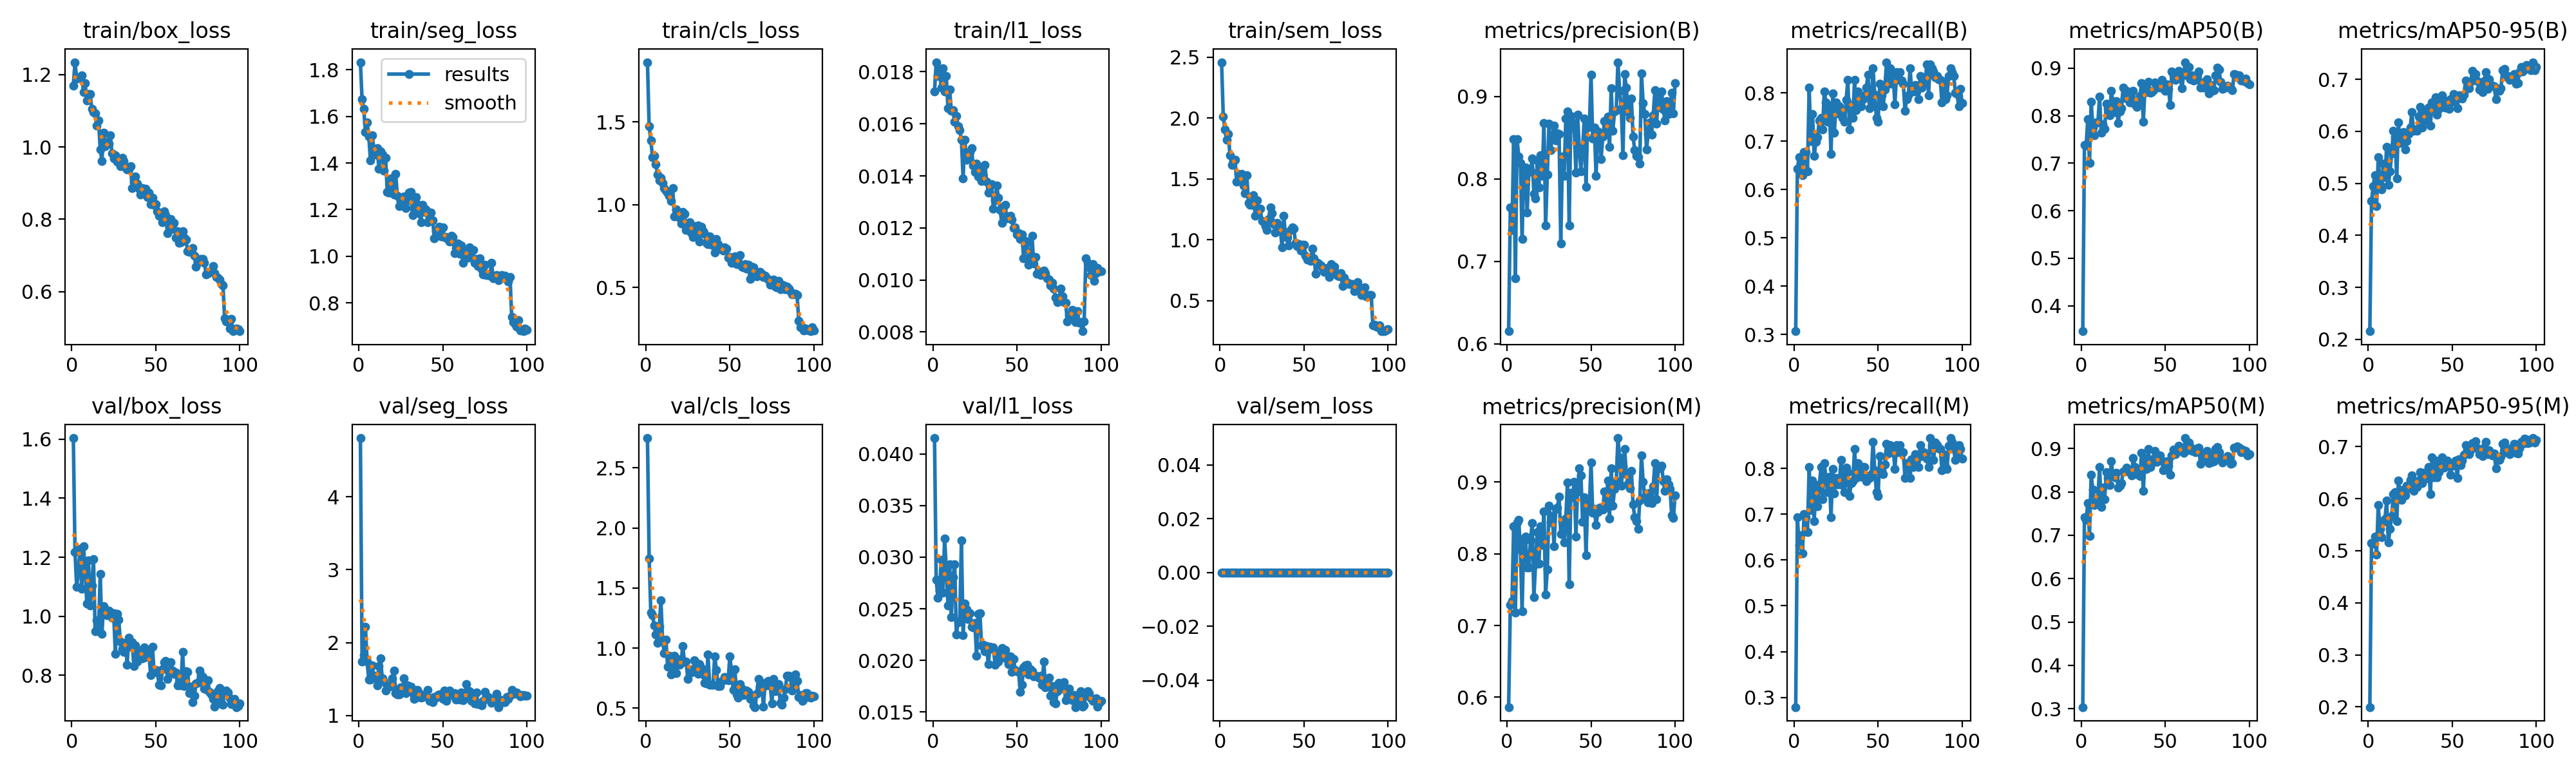

Source data for this figure (header and first rows):
epoch, time, train/box_loss, train/seg_loss, train/cls_loss, train/l1_loss, train/sem_loss, metrics/precision(B), metrics/recall(B), metrics/mAP50(B), metrics/mAP50-95(B), metrics/precision(M), metrics/recall(M), metrics/mAP50(M), metrics/mAP50-95(M), val/box_loss, val/seg_loss, val/cls_loss, val/l1_loss, val/sem_loss, lr/pg0, lr/pg1, lr/pg2
1, 82, 1.17, 1.832, 1.86, 0.01725, 2.458, 0.6155, 0.3071, 0.3467, 0.2158, 0.5863, 0.279, 0.3036, 0.1997, 1.604, 4.807, 2.748, 0.04154, 0, 0.0001985, 0.0001985, 0.08035
2, 166.4, 1.234, 1.672, 1.472, 0.01837, 2.013, 0.7656, 0.6429, 0.7386, 0.4656, 0.7284, 0.6929, 0.7418, 0.5152, 1.217, 1.74, 1.746, 0.02782, 0, 0.0003945, 0.0003945, 0.06055
3, 250.7, 1.188, 1.631, 1.389, 0.01784, 1.906, 0.7383, 0.6664, 0.7371, 0.495, 0.7343, 0.6311, 0.7353, 0.5132, 1.099, 1.826, 1.295, 0.02607, 0, 0.0005866, 0.0005866, 0.04074
4, 334.9, 1.192, 1.533, 1.287, 0.01807, 1.821, 0.8487, 0.6624, 0.7927, 0.515, 0.8386, 0.6545, 0.7736, 0.5268, 1.152, 2.218, 1.274, 0.02677, 0, 0.0007747, 0.0007747, 0.02093
5, 419.2, 1.19, 1.575, 1.296, 0.01739, 1.869, 0.6793, 0.6299, 0.7004, 0.4561, 0.7178, 0.6142, 0.6989, 0.4925, 1.228, 1.737, 1.19, 0.02977, 0, 0.0009589, 0.0009589, 0.001113
6, 503.5, 1.197, 1.515, 1.245, 0.01813, 1.694, 0.8487, 0.6772, 0.8291, 0.5498, 0.8435, 0.7008, 0.8395, 0.5874, 1.094, 1.489, 1.113, 0.02658, 0, 0.0009505, 0.0009505, 0.0009505
7, 587.5, 1.151, 1.41, 1.183, 0.01725, 1.614, 0.8274, 0.6772, 0.7756, 0.4974, 0.8474, 0.6929, 0.8051, 0.5417, 1.237, 1.49, 1.045, 0.0318, 0, 0.0009406, 0.0009406, 0.0009406
8, 671.4, 1.175, 1.519, 1.146, 0.01783, 1.639, 0.8196, 0.6378, 0.7588, 0.4889, 0.8058, 0.6614, 0.7692, 0.5265, 1.164, 1.692, 1.175, 0.02892, 0, 0.0009307, 0.0009307, 0.0009307
9, 755.3, 1.128, 1.461, 1.161, 0.0166, 1.658, 0.7272, 0.811, 0.7853, 0.5379, 0.7201, 0.8032, 0.7785, 0.5557, 1.043, 1.521, 1.398, 0.02529, 0, 0.0009208, 0.0009208, 0.0009208
10, 839.3, 1.146, 1.435, 1.131, 0.01732, 1.48, 0.8121, 0.7008, 0.7856, 0.5121, 0.8212, 0.7087, 0.7866, 0.5602, 1.189, 1.544, 1.064, 0.0293, 0, 0.0009109, 0.0009109, 0.0009109
11, 923.4, 1.146, 1.465, 1.099, 0.01649, 1.539, 0.8144, 0.7559, 0.8398, 0.5705, 0.8238, 0.7731, 0.8575, 0.5962, 1.036, 1.416, 0.9554, 0.02422, 0, 0.000901, 0.000901, 0.000901
12, 1008, 1.105, 1.376, 1.082, 0.01652, 1.501, 0.7592, 0.6693, 0.7636, 0.4968, 0.7811, 0.685, 0.7648, 0.5165, 1.103, 1.678, 1.068, 0.02809, 0, 0.0008911, 0.0008911, 0.0008911
13, 1092, 1.095, 1.449, 1.067, 0.01607, 1.543, 0.8086, 0.6986, 0.7822, 0.5229, 0.7807, 0.7638, 0.8104, 0.5417, 1.193, 1.784, 0.8464, 0.02932, 0, 0.0008812, 0.0008812, 0.0008812
14, 1176, 1.092, 1.435, 1.053, 0.0163, 1.447, 0.809, 0.7087, 0.7717, 0.5579, 0.8182, 0.7165, 0.7825, 0.5668, 0.9502, 1.513, 0.9383, 0.02252, 0, 0.0008713, 0.0008713, 0.0008713
15, 1260, 1.058, 1.368, 1.022, 0.01592, 1.381, 0.8252, 0.7433, 0.8244, 0.6009, 0.8427, 0.7591, 0.8459, 0.6088, 0.9857, 1.465, 0.7823, 0.02367, 0, 0.0008614, 0.0008614, 0.0008614
16, 1344, 1.073, 1.421, 1.1, 0.01575, 1.53, 0.7817, 0.748, 0.8145, 0.5905, 0.7391, 0.8029, 0.8324, 0.6126, 0.9513, 1.341, 0.812, 0.0238, 0, 0.0008515, 0.0008515, 0.0008515
17, 1428, 0.9938, 1.275, 0.9288, 0.0154, 1.301, 0.7762, 0.7244, 0.8004, 0.5094, 0.7856, 0.7323, 0.8154, 0.5566, 1.143, 1.415, 0.9349, 0.03159, 0, 0.0008416, 0.0008416, 0.0008416
18, 1512, 0.9613, 1.274, 0.9708, 0.01391, 1.288, 0.8224, 0.8032, 0.8519, 0.6177, 0.8304, 0.811, 0.8706, 0.6343, 0.9401, 1.395, 0.7902, 0.02245, 0, 0.0008317, 0.0008317, 0.0008317
19, 1596, 1.038, 1.333, 0.9461, 0.01539, 1.285, 0.7895, 0.7795, 0.8272, 0.5777, 0.7864, 0.7795, 0.8367, 0.6151, 1.035, 1.406, 0.9084, 0.02548, 0, 0.0008218, 0.0008218, 0.0008218
20, 1680, 1.002, 1.291, 0.9202, 0.01461, 1.365, 0.8288, 0.7402, 0.807, 0.5801, 0.8383, 0.748, 0.8331, 0.5973, 1.017, 1.513, 0.863, 0.02492, 0, 0.0008119, 0.0008119, 0.0008119
21, 1765, 1.013, 1.265, 0.8847, 0.01466, 1.195, 0.8037, 0.7738, 0.8309, 0.5987, 0.8119, 0.7817, 0.8443, 0.6178, 1.004, 1.62, 0.8751, 0.02401, 0, 0.000802, 0.000802, 0.000802
22, 1849, 1.008, 1.352, 0.9551, 0.01492, 1.323, 0.8681, 0.6736, 0.7848, 0.5648, 0.8589, 0.6929, 0.8096, 0.6069, 1.019, 1.305, 1.019, 0.02459, 0, 0.0007921, 0.0007921, 0.0007921
23, 1933, 1.033, 1.259, 0.9459, 0.01507, 1.255, 0.7435, 0.7986, 0.8093, 0.5807, 0.7435, 0.7986, 0.8139, 0.625, 1.014, 1.288, 0.8869, 0.02327, 0, 0.0007822, 0.0007822, 0.0007822
24, 2017, 0.9815, 1.214, 0.8451, 0.0144, 1.255, 0.8055, 0.7175, 0.8151, 0.5948, 0.778, 0.7451, 0.8206, 0.6195, 0.9952, 1.287, 0.8879, 0.0232, 0, 0.0007723, 0.0007723, 0.0007723
25, 2101, 0.968, 1.239, 0.8488, 0.01416, 1.153, 0.8673, 0.7795, 0.8588, 0.6071, 0.8673, 0.7795, 0.8472, 0.6359, 1.009, 1.384, 0.7426, 0.02365, 0, 0.0007624, 0.0007624, 0.0007624
26, 2185, 0.9765, 1.248, 0.8944, 0.01446, 1.151, 0.835, 0.7572, 0.8374, 0.6373, 0.8437, 0.7651, 0.8476, 0.6442, 0.8728, 1.346, 0.8212, 0.02043, 0, 0.0007525, 0.0007525, 0.0007525
27, 2269, 0.9597, 1.256, 0.8306, 0.01398, 1.111, 0.8526, 0.7716, 0.8524, 0.6005, 0.8526, 0.7716, 0.8556, 0.6145, 1.009, 1.507, 0.7981, 0.02449, 0, 0.0007426, 0.0007426, 0.0007426
28, 2353, 0.9625, 1.206, 0.8041, 0.01433, 1.08, 0.8645, 0.7638, 0.8403, 0.6029, 0.8105, 0.8189, 0.8487, 0.6272, 0.9881, 1.307, 0.8102, 0.02457, 0, 0.0007327, 0.0007327, 0.0007327
29, 2437, 0.9469, 1.241, 0.8707, 0.01381, 1.171, 0.8466, 0.748, 0.8284, 0.601, 0.8625, 0.7638, 0.8455, 0.6224, 0.9147, 1.418, 0.8961, 0.02145, 0, 0.0007228, 0.0007228, 0.0007228
30, 2521, 0.9702, 1.273, 0.8395, 0.01384, 1.268, 0.8554, 0.7402, 0.8303, 0.6283, 0.8645, 0.748, 0.838, 0.6345, 0.8895, 1.376, 0.8781, 0.02149, 0, 0.0007129, 0.0007129, 0.0007129
31, 2605, 0.9606, 1.277, 0.8722, 0.01442, 1.217, 0.8543, 0.7849, 0.8527, 0.6467, 0.8792, 0.8021, 0.8783, 0.6507, 0.8796, 1.394, 0.7848, 0.02086, 0, 0.000703, 0.000703, 0.000703
32, 2689, 0.9431, 1.177, 0.7784, 0.01379, 1.131, 0.7218, 0.8268, 0.8231, 0.607, 0.8273, 0.7922, 0.8582, 0.6295, 0.9101, 1.309, 0.8639, 0.02135, 0, 0.0006931, 0.0006931, 0.0006931
33, 2773, 0.9382, 1.203, 0.8654, 0.01336, 1.059, 0.8272, 0.7244, 0.818, 0.6315, 0.8452, 0.7402, 0.8406, 0.6492, 0.8367, 1.224, 0.8361, 0.01961, 0, 0.0006832, 0.0006832, 0.0006832
34, 2857, 0.9374, 1.255, 0.837, 0.01365, 1.14, 0.8039, 0.7747, 0.8267, 0.6203, 0.816, 0.7685, 0.8407, 0.6381, 0.9269, 1.243, 0.7802, 0.02132, 0, 0.0006733, 0.0006733, 0.0006733
35, 2941, 0.9474, 1.223, 0.8236, 0.01367, 1.105, 0.873, 0.748, 0.8413, 0.6375, 0.8493, 0.7716, 0.8369, 0.646, 0.8962, 1.351, 0.7134, 0.02114, 0, 0.0006634, 0.0006634, 0.0006634
36, 3025, 0.8861, 1.185, 0.7707, 0.01274, 1.075, 0.8823, 0.8264, 0.8678, 0.6454, 0.8991, 0.8421, 0.8903, 0.6613, 0.9115, 1.312, 0.7056, 0.02126, 0, 0.0006535, 0.0006535, 0.0006535
37, 3109, 0.9029, 1.147, 0.7613, 0.01306, 0.9362, 0.7435, 0.7638, 0.7876, 0.6114, 0.7571, 0.7795, 0.8025, 0.6088, 0.831, 1.246, 0.9445, 0.01957, 0, 0.0006436, 0.0006436, 0.0006436
38, 3193, 0.9188, 1.22, 0.808, 0.01362, 1.198, 0.8767, 0.8032, 0.8567, 0.6556, 0.8853, 0.811, 0.8766, 0.6799, 0.9021, 1.254, 0.6935, 0.0208, 0, 0.0006337, 0.0006337, 0.0006337
39, 3277, 0.8983, 1.19, 0.7578, 0.01317, 1.03, 0.8684, 0.7953, 0.8491, 0.6441, 0.8786, 0.7874, 0.8536, 0.6411, 0.8473, 1.284, 0.6961, 0.0199, 0, 0.0006238, 0.0006238, 0.0006238
40, 3361, 0.8851, 1.202, 0.7755, 0.0127, 1.017, 0.8623, 0.7716, 0.871, 0.6657, 0.9002, 0.7815, 0.8996, 0.6735, 0.8847, 1.261, 0.6943, 0.02027, 0, 0.0006139, 0.0006139, 0.0006139
41, 3445, 0.8687, 1.147, 0.7097, 0.0122, 0.9518, 0.8074, 0.7874, 0.8478, 0.6319, 0.8241, 0.8032, 0.8569, 0.6408, 0.8826, 1.356, 0.9317, 0.02122, 0, 0.000604, 0.000604, 0.000604
42, 3529, 0.886, 1.189, 0.7917, 0.01281, 1.082, 0.8782, 0.7946, 0.8492, 0.6433, 0.8869, 0.8025, 0.8659, 0.6508, 0.8581, 1.204, 0.8207, 0.02067, 0, 0.0005941, 0.0005941, 0.0005941
43, 3613, 0.8779, 1.188, 0.7599, 0.01288, 1.105, 0.8373, 0.811, 0.853, 0.6571, 0.9188, 0.7716, 0.8767, 0.6686, 0.8937, 1.24, 0.6829, 0.02101, 0, 0.0005842, 0.0005842, 0.0005842
44, 3697, 0.8849, 1.154, 0.7366, 0.01236, 1.089, 0.8097, 0.8375, 0.8693, 0.6694, 0.9087, 0.7834, 0.8953, 0.68, 0.8622, 1.182, 0.6845, 0.02015, 0, 0.0005743, 0.0005743, 0.0005743
45, 3782, 0.8615, 1.078, 0.7289, 0.01245, 0.9765, 0.8371, 0.7687, 0.8604, 0.647, 0.8441, 0.7795, 0.8691, 0.6596, 0.8744, 1.253, 0.721, 0.01964, 0, 0.0005644, 0.0005644, 0.0005644
46, 3866, 0.8736, 1.108, 0.7215, 0.01246, 0.9511, 0.8734, 0.7795, 0.8615, 0.6452, 0.8787, 0.7874, 0.8792, 0.6617, 0.8679, 1.247, 0.7317, 0.02036, 0, 0.0005545, 0.0005545, 0.0005545
47, 3950, 0.842, 1.1, 0.7432, 0.01232, 0.9645, 0.7905, 0.8504, 0.8589, 0.6577, 0.7978, 0.8583, 0.8842, 0.6727, 0.8013, 1.281, 0.7567, 0.01888, 0, 0.0005446, 0.0005446, 0.0005446
48, 4034, 0.8592, 1.127, 0.7329, 0.01199, 0.9129, 0.8708, 0.7958, 0.8748, 0.6426, 0.8708, 0.7958, 0.8717, 0.6637, 0.8976, 1.287, 0.7392, 0.02012, 0, 0.0005347, 0.0005347, 0.0005347
49, 4118, 0.8399, 1.085, 0.6776, 0.01202, 0.9605, 0.863, 0.748, 0.8584, 0.6621, 0.863, 0.748, 0.8507, 0.6461, 0.8178, 1.279, 0.7347, 0.01905, 0, 0.0005248, 0.0005248, 0.0005248
50, 4202, 0.8425, 1.123, 0.6832, 0.01175, 0.961, 0.9268, 0.7402, 0.8528, 0.6569, 0.9268, 0.7402, 0.8612, 0.6633, 0.8189, 1.231, 0.9326, 0.01893, 0, 0.0005149, 0.0005149, 0.0005149
51, 4286, 0.8216, 1.083, 0.6496, 0.01179, 0.8698, 0.8488, 0.8189, 0.8658, 0.672, 0.8569, 0.8268, 0.8713, 0.6664, 0.8093, 1.342, 0.8085, 0.01888, 0, 0.000505, 0.000505, 0.000505
52, 4370, 0.8091, 1.083, 0.6583, 0.01157, 0.8403, 0.8622, 0.7953, 0.8562, 0.6656, 0.8622, 0.7953, 0.8599, 0.6737, 0.7685, 1.206, 0.6541, 0.01693, 0, 0.0004951, 0.0004951, 0.0004951
53, 4454, 0.8164, 1.074, 0.6867, 0.01176, 0.8508, 0.804, 0.7716, 0.8225, 0.6444, 0.8397, 0.7874, 0.8399, 0.6395, 0.7663, 1.311, 0.8262, 0.01764, 0, 0.0004852, 0.0004852, 0.0004852
54, 4538, 0.7923, 1.064, 0.6424, 0.01082, 0.8251, 0.8577, 0.8068, 0.8932, 0.6693, 0.858, 0.8086, 0.8839, 0.6757, 0.8208, 1.343, 0.6168, 0.0193, 0, 0.0004753, 0.0004753, 0.0004753
55, 4622, 0.8215, 1.088, 0.6784, 0.01149, 0.9258, 0.8523, 0.8633, 0.8847, 0.6686, 0.8643, 0.8529, 0.8978, 0.6643, 0.8437, 1.284, 0.5898, 0.01951, 0, 0.0004654, 0.0004654, 0.0004654
56, 4706, 0.8108, 1.083, 0.6933, 0.01146, 0.8499, 0.8244, 0.8189, 0.8752, 0.6633, 0.8614, 0.8318, 0.8866, 0.6738, 0.8488, 1.301, 0.7019, 0.01954, 0, 0.0004555, 0.0004555, 0.0004555
57, 4790, 0.7616, 1.013, 0.6245, 0.01058, 0.7226, 0.8513, 0.8504, 0.8826, 0.6705, 0.8617, 0.8504, 0.8935, 0.6842, 0.7875, 1.304, 0.6652, 0.01862, 0, 0.0004456, 0.0004456, 0.0004456
58, 4874, 0.7711, 1.036, 0.6218, 0.01071, 0.8125, 0.8699, 0.8189, 0.8937, 0.698, 0.8868, 0.8347, 0.9059, 0.7033, 0.8119, 1.217, 0.6087, 0.01912, 0, 0.0004357, 0.0004357, 0.0004357
59, 4958, 0.8012, 1.056, 0.6405, 0.0117, 0.7987, 0.858, 0.8347, 0.8826, 0.6829, 0.8693, 0.8425, 0.8968, 0.6874, 0.8434, 1.254, 0.6148, 0.01894, 0, 0.0004258, 0.0004258, 0.0004258
60, 5042, 0.7749, 1.01, 0.6121, 0.01064, 0.7893, 0.8756, 0.7757, 0.8571, 0.683, 0.9022, 0.799, 0.8985, 0.6852, 0.8159, 1.22, 0.6483, 0.01846, 0, 0.0004159, 0.0004159, 0.0004159
... 40 more rows
